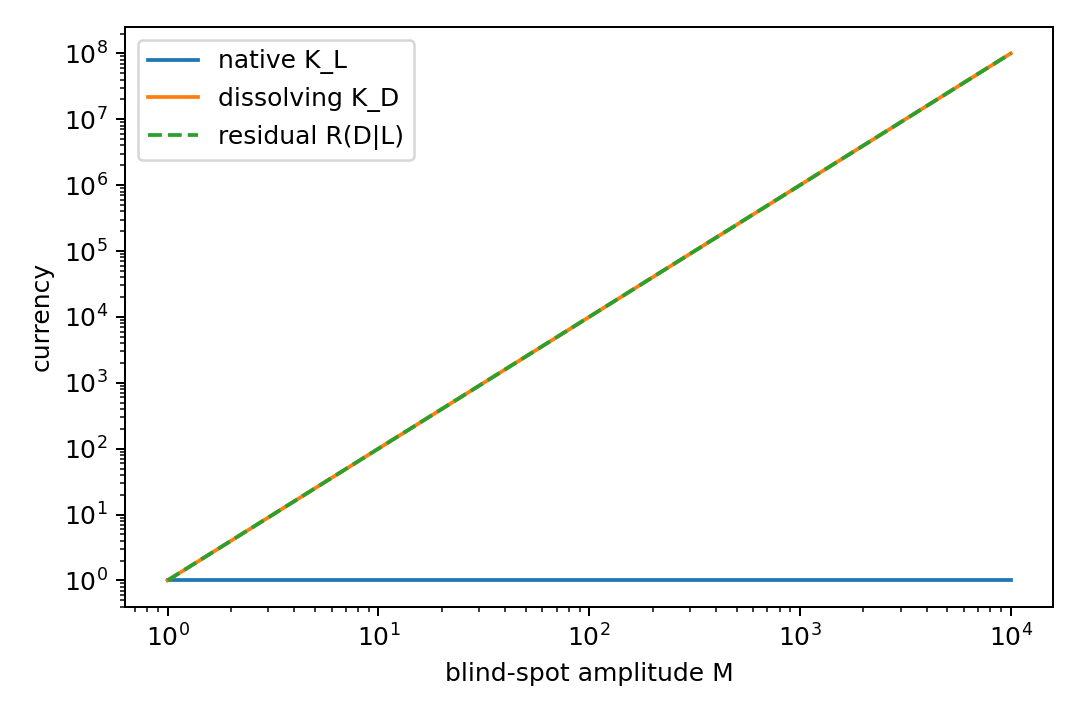

The table this chart was drawn from, first rows:
M, native_currency, dissolving_currency, conditional_residual
1.0, 1.0, 1.0, 1.0
1.207, 1.0, 1.456, 1.456
1.456, 1.0, 2.121, 2.121
1.758, 1.0, 3.089, 3.089
2.121, 1.0, 4.498, 4.498
2.56, 1.0, 6.551, 6.551
3.089, 1.0, 9.541, 9.541
3.728, 1.0, 13.89, 13.89
4.498, 1.0, 20.24, 20.24
5.429, 1.0, 29.47, 29.47
6.551, 1.0, 42.92, 42.92
7.906, 1.0, 62.51, 62.51
9.541, 1.0, 91.03, 91.03
11.51, 1.0, 132.6, 132.6
13.89, 1.0, 193.1, 193.1
16.77, 1.0, 281.2, 281.2
20.24, 1.0, 409.5, 409.5
24.42, 1.0, 596.4, 596.4
29.47, 1.0, 868.5, 868.5
35.56, 1.0, 1265, 1265
42.92, 1.0, 1842, 1842
51.79, 1.0, 2683, 2683
62.51, 1.0, 3907, 3907
75.43, 1.0, 5690, 5690
91.03, 1.0, 8286, 8286
109.9, 1.0, 12068, 12068
132.6, 1.0, 17575, 17575
160, 1.0, 25595, 25595
193.1, 1.0, 37276, 37276
233, 1.0, 54287, 54287
281.2, 1.0, 79060, 79060
339.3, 1.0, 115140, 115140
409.5, 1.0, 167683, 167683
494.2, 1.0, 244205, 244205
596.4, 1.0, 355648, 355648
719.7, 1.0, 517947, 517947
868.5, 1.0, 754312, 754312
1048, 1.0, 1098541, 1098541
1265, 1.0, 1599859, 1599859
1526, 1.0, 2329952, 2329952
1842, 1.0, 3393222, 3393222
2223, 1.0, 4941713, 4941713
2683, 1.0, 7196857, 7196857
3237, 1.0, 10481131, 10481131
3907, 1.0, 15264180, 15264180
4715, 1.0, 22229965, 22229965
5690, 1.0, 32374575, 32374575
6866, 1.0, 47148664, 47148664
8286, 1.0, 68664885, 68664885
10000, 1.0, 100000000, 100000000
